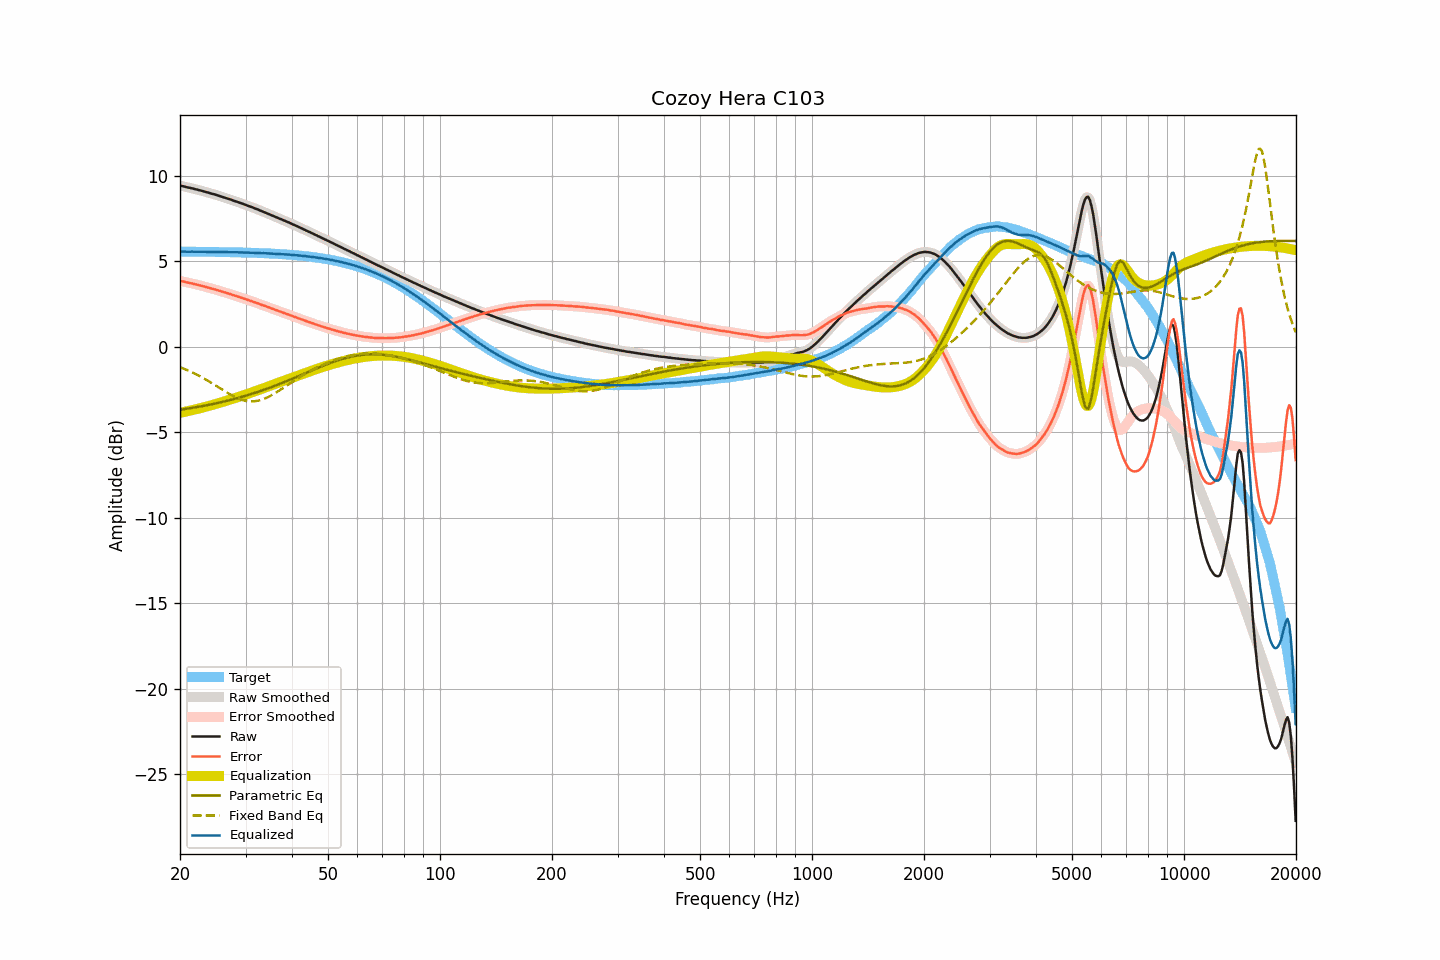

Data behind this chart, as committed beside it:
frequency, raw, smoothed, error, error_smoothed, equalization, parametric_eq, fixed_band_eq, equalized_raw, equalized_smoothed, target
20.00, 9.43, 9.43, 3.86, 3.86, -3.86, -3.68, -1.19, 5.57, 5.57, 5.57
20.20, 9.41, 9.41, 3.84, 3.84, -3.84, -3.66, -1.23, 5.57, 5.57, 5.57
20.40, 9.39, 9.39, 3.82, 3.82, -3.82, -3.65, -1.26, 5.57, 5.57, 5.57
20.61, 9.37, 9.36, 3.80, 3.80, -3.80, -3.64, -1.30, 5.57, 5.57, 5.57
20.81, 9.34, 9.34, 3.77, 3.78, -3.78, -3.62, -1.34, 5.56, 5.56, 5.57
21.02, 9.32, 9.32, 3.75, 3.75, -3.76, -3.61, -1.38, 5.56, 5.56, 5.56
21.23, 9.30, 9.30, 3.73, 3.73, -3.73, -3.59, -1.42, 5.56, 5.56, 5.56
21.44, 9.28, 9.28, 3.71, 3.71, -3.71, -3.58, -1.47, 5.56, 5.56, 5.56
21.66, 9.26, 9.25, 3.70, 3.69, -3.69, -3.56, -1.51, 5.57, 5.56, 5.56
21.87, 9.23, 9.23, 3.67, 3.67, -3.67, -3.55, -1.56, 5.56, 5.56, 5.56
22.09, 9.21, 9.21, 3.65, 3.65, -3.65, -3.53, -1.60, 5.56, 5.56, 5.56
22.31, 9.19, 9.18, 3.63, 3.62, -3.62, -3.51, -1.65, 5.56, 5.56, 5.56
22.54, 9.16, 9.16, 3.60, 3.60, -3.60, -3.50, -1.70, 5.56, 5.56, 5.56
22.76, 9.14, 9.14, 3.58, 3.58, -3.58, -3.48, -1.75, 5.56, 5.56, 5.56
22.99, 9.11, 9.11, 3.55, 3.55, -3.55, -3.46, -1.80, 5.56, 5.56, 5.56
23.22, 9.09, 9.08, 3.53, 3.53, -3.53, -3.44, -1.85, 5.56, 5.56, 5.56
23.45, 9.06, 9.06, 3.50, 3.50, -3.50, -3.43, -1.91, 5.55, 5.55, 5.56
23.69, 9.03, 9.03, 3.47, 3.48, -3.48, -3.41, -1.96, 5.55, 5.55, 5.55
23.92, 9.01, 9.00, 3.45, 3.45, -3.45, -3.39, -2.02, 5.55, 5.55, 5.55
24.16, 8.98, 8.98, 3.43, 3.43, -3.43, -3.37, -2.07, 5.55, 5.55, 5.55
24.40, 8.95, 8.95, 3.40, 3.40, -3.40, -3.35, -2.13, 5.55, 5.55, 5.55
24.65, 8.93, 8.92, 3.38, 3.37, -3.37, -3.33, -2.19, 5.55, 5.55, 5.55
24.89, 8.90, 8.90, 3.35, 3.35, -3.35, -3.31, -2.25, 5.55, 5.55, 5.55
25.14, 8.87, 8.87, 3.32, 3.32, -3.32, -3.29, -2.31, 5.55, 5.55, 5.55
25.39, 8.84, 8.84, 3.29, 3.29, -3.29, -3.27, -2.37, 5.54, 5.54, 5.55
25.65, 8.81, 8.81, 3.26, 3.26, -3.26, -3.25, -2.43, 5.54, 5.54, 5.54
25.91, 8.78, 8.78, 3.24, 3.24, -3.24, -3.23, -2.49, 5.54, 5.54, 5.54
26.16, 8.75, 8.75, 3.21, 3.21, -3.21, -3.21, -2.54, 5.54, 5.54, 5.54
26.43, 8.72, 8.72, 3.18, 3.18, -3.18, -3.18, -2.60, 5.54, 5.54, 5.54
26.69, 8.69, 8.69, 3.15, 3.15, -3.15, -3.16, -2.66, 5.54, 5.54, 5.54
26.96, 8.66, 8.66, 3.12, 3.12, -3.12, -3.14, -2.72, 5.54, 5.54, 5.54
27.23, 8.63, 8.63, 3.09, 3.09, -3.09, -3.11, -2.77, 5.54, 5.54, 5.53
27.50, 8.60, 8.59, 3.07, 3.06, -3.06, -3.09, -2.82, 5.54, 5.53, 5.53
27.77, 8.56, 8.56, 3.03, 3.03, -3.03, -3.07, -2.87, 5.53, 5.53, 5.53
28.05, 8.53, 8.53, 3.00, 3.00, -3.00, -3.04, -2.92, 5.53, 5.53, 5.53
28.33, 8.50, 8.50, 2.97, 2.97, -2.97, -3.02, -2.96, 5.53, 5.52, 5.53
28.62, 8.47, 8.46, 2.94, 2.94, -2.94, -2.99, -3.01, 5.53, 5.52, 5.52
28.90, 8.43, 8.43, 2.91, 2.91, -2.91, -2.96, -3.04, 5.52, 5.52, 5.52
29.19, 8.40, 8.40, 2.88, 2.88, -2.88, -2.94, -3.08, 5.52, 5.52, 5.52
29.48, 8.37, 8.36, 2.85, 2.85, -2.85, -2.91, -3.11, 5.52, 5.52, 5.52
29.78, 8.33, 8.33, 2.81, 2.82, -2.82, -2.88, -3.14, 5.51, 5.51, 5.51
30.08, 8.30, 8.30, 2.79, 2.78, -2.78, -2.86, -3.15, 5.51, 5.51, 5.51
30.38, 8.26, 8.26, 2.75, 2.75, -2.75, -2.83, -3.17, 5.51, 5.51, 5.51
30.68, 8.23, 8.23, 2.72, 2.72, -2.72, -2.80, -3.18, 5.51, 5.51, 5.51
30.99, 8.19, 8.19, 2.68, 2.69, -2.69, -2.77, -3.19, 5.50, 5.50, 5.50
31.30, 8.16, 8.15, 2.66, 2.65, -2.65, -2.74, -3.19, 5.50, 5.50, 5.50
31.61, 8.12, 8.12, 2.62, 2.62, -2.62, -2.71, -3.18, 5.50, 5.50, 5.50
31.93, 8.08, 8.08, 2.58, 2.59, -2.59, -2.68, -3.17, 5.49, 5.49, 5.49
32.24, 8.05, 8.04, 2.56, 2.55, -2.55, -2.65, -3.16, 5.49, 5.49, 5.49
32.57, 8.01, 8.01, 2.52, 2.52, -2.52, -2.62, -3.14, 5.49, 5.49, 5.49
32.89, 7.97, 7.97, 2.48, 2.49, -2.49, -2.58, -3.11, 5.48, 5.48, 5.48
33.22, 7.93, 7.93, 2.45, 2.45, -2.45, -2.55, -3.08, 5.47, 5.48, 5.48
33.55, 7.90, 7.89, 2.42, 2.42, -2.42, -2.52, -3.05, 5.48, 5.48, 5.48
33.89, 7.86, 7.86, 2.39, 2.39, -2.38, -2.49, -3.01, 5.47, 5.47, 5.47
34.23, 7.82, 7.82, 2.35, 2.35, -2.35, -2.45, -2.97, 5.47, 5.47, 5.47
34.57, 7.78, 7.78, 2.31, 2.32, -2.31, -2.42, -2.93, 5.46, 5.46, 5.46
34.92, 7.74, 7.74, 2.28, 2.28, -2.28, -2.38, -2.88, 5.46, 5.46, 5.46
35.27, 7.70, 7.70, 2.24, 2.24, -2.24, -2.35, -2.83, 5.45, 5.45, 5.45
35.62, 7.66, 7.66, 2.21, 2.21, -2.21, -2.31, -2.77, 5.45, 5.45, 5.45
35.97, 7.62, 7.62, 2.17, 2.17, -2.17, -2.28, -2.72, 5.44, 5.44, 5.44
... 635 more rows
